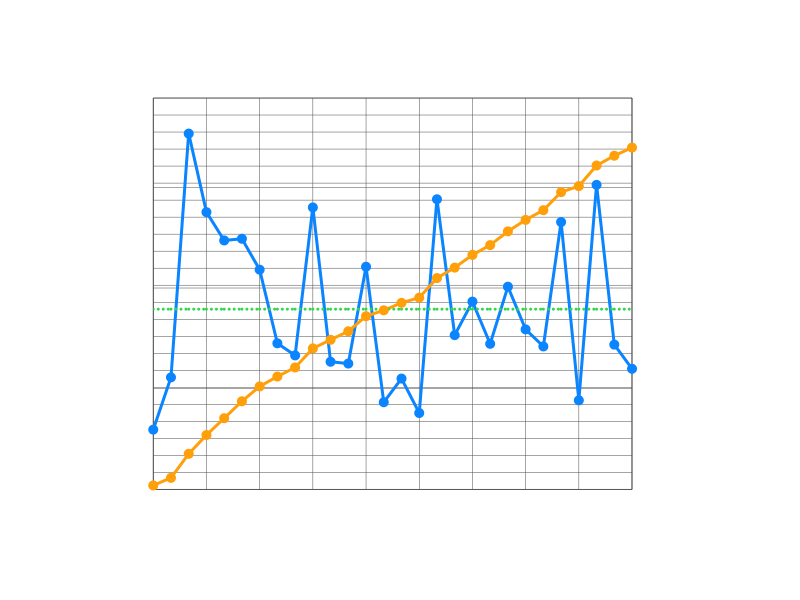

Data behind this chart, as committed beside it:
Date, Number of Words, Accumulated
2025-02-01, 594, 594
2025-02-02, 1113, 1707
2025-02-03, 3533, 5240
2025-02-04, 2753, 7993
2025-02-05, 2472, 10465
2025-02-06, 2489, 12954
2025-02-07, 2182, 15136
2025-02-08, 1451, 16587
2025-02-09, 1331, 17918
2025-02-10, 2800, 20718
2025-02-11, 1268, 21986
2025-02-12, 1250, 23236
2025-02-13, 2211, 25447
2025-02-14, 866, 26313
2025-02-15, 1101, 27414
2025-02-16, 759, 28173
2025-02-17, 2881, 31054
2025-02-18, 1532, 32586
2025-02-19, 1865, 34451
2025-02-20, 1446, 35897
2025-02-21, 2013, 37910
2025-02-22, 1589, 39599
2025-02-23, 1420, 41019
2025-02-24, 2655, 43674
2025-02-25, 885, 44559
2025-02-26, 3024, 47583
2025-02-27, 1438, 49021
2025-02-28, 1198, 50219
